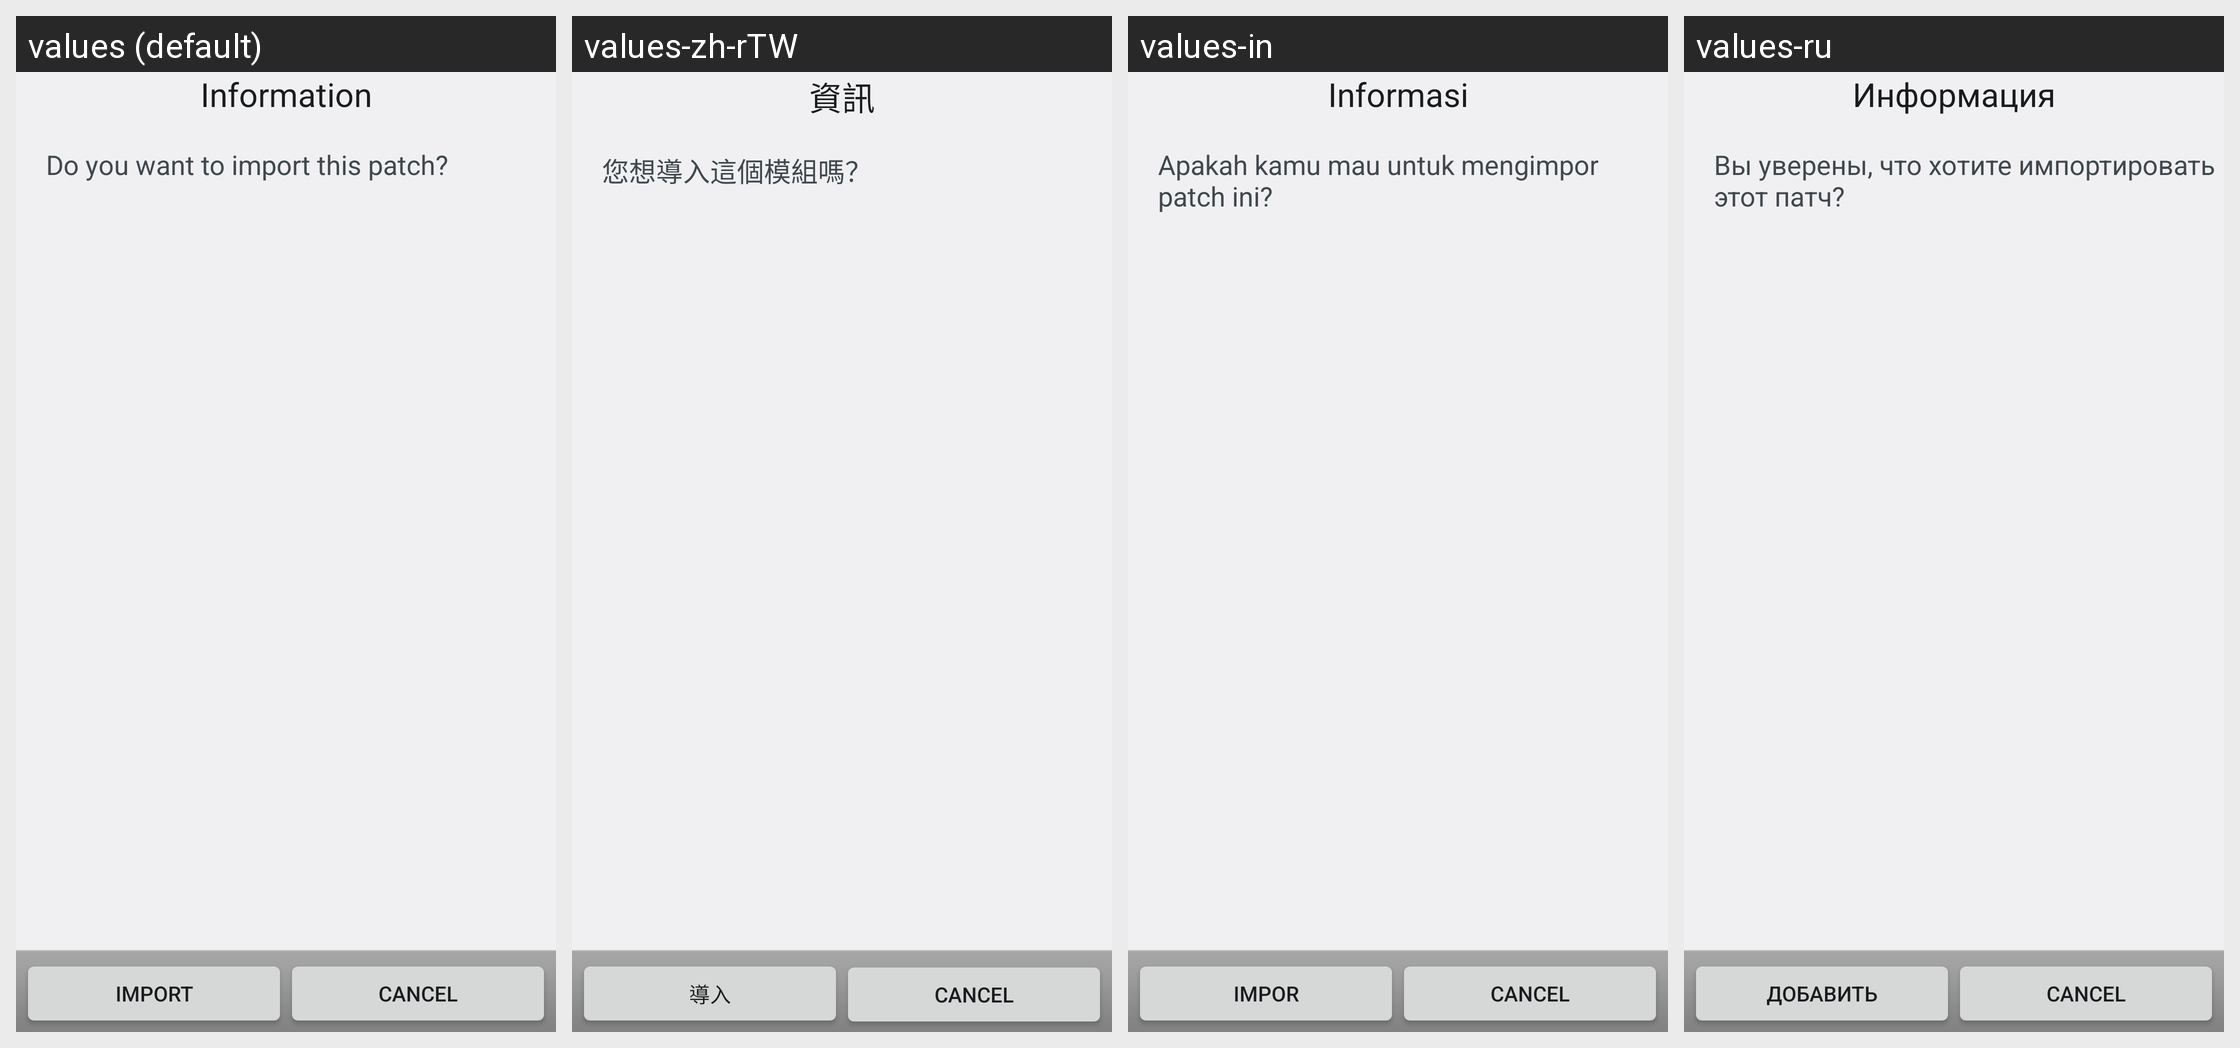

Here is an Android app screen in its default locale and in the app's own translations. Write out the translated-string differences for the strings that appear on this screen.
Android screen res/layout/import_confirm.xml rendered under 4 locales, left to right: values (default), values-zh-rTW, values-in, values-ru. Device: Nexus 5 (rendered at 1080×1920; each locale shown at half size, 540×960, under a caption strip naming it); theme BlockLauncherTheme.
Other locales in the repository, not shown: values-de, values-es, values-fi, values-fr, values-hr, values-it, values-ko, values-pl, values-pt, values-zh-rCN.
Strings drawn on this screen, with the default value and each locale's value (text and hints the layout hard-codes, and strings that could not be matched under every locale, appear in the picture but are not listed):

manage_patches_info
  values: Information
  values-zh-rTW: 資訊
  values-in: Informasi
  values-ru: Информация

manage_patches_import_confirm
  values: Do you want to import this patch?
  values-zh-rTW: 您想導入這個模組嗎？
  values-in: Apakah kamu mau untuk mengimpor patch ini?
  values-ru: Вы уверены, что хотите импортировать этот патч?

manage_patches_import
  values: Import
  values-zh-rTW: 導入
  values-in: Impor
  values-ru: Добавить
